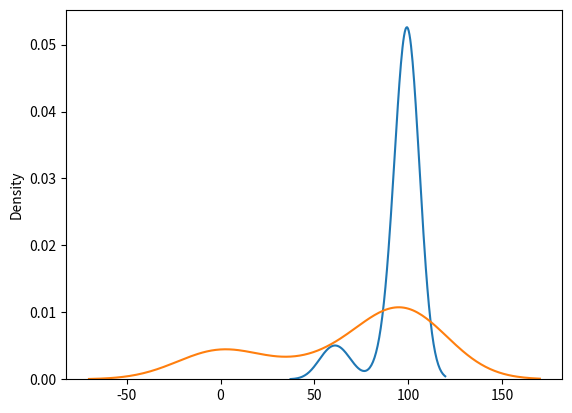

Source code (Python):
x1 = [99, 99.5, 65, 100, 99, 99.5, 99, 99.5, 99.5, 57, 100, 99.5,
        99.5, 99, 99, 99.5, 89.5, 99.5, 100, 99.5]
y1 = [99, 99.5, 99.5, 0, 50, 100, 99.5, 99.5, 0, 99.5, 99.5, 90,
        80, 0, 99, 0, 74.5, 0, 100, 49.5]
import sys
import matplotlib.pyplot as plt
sys.path.append('D:/Projects/venv1/Lib/site-packages/')
from seaborn import kdeplot

kdeplot(x1)
kdeplot(y1)
